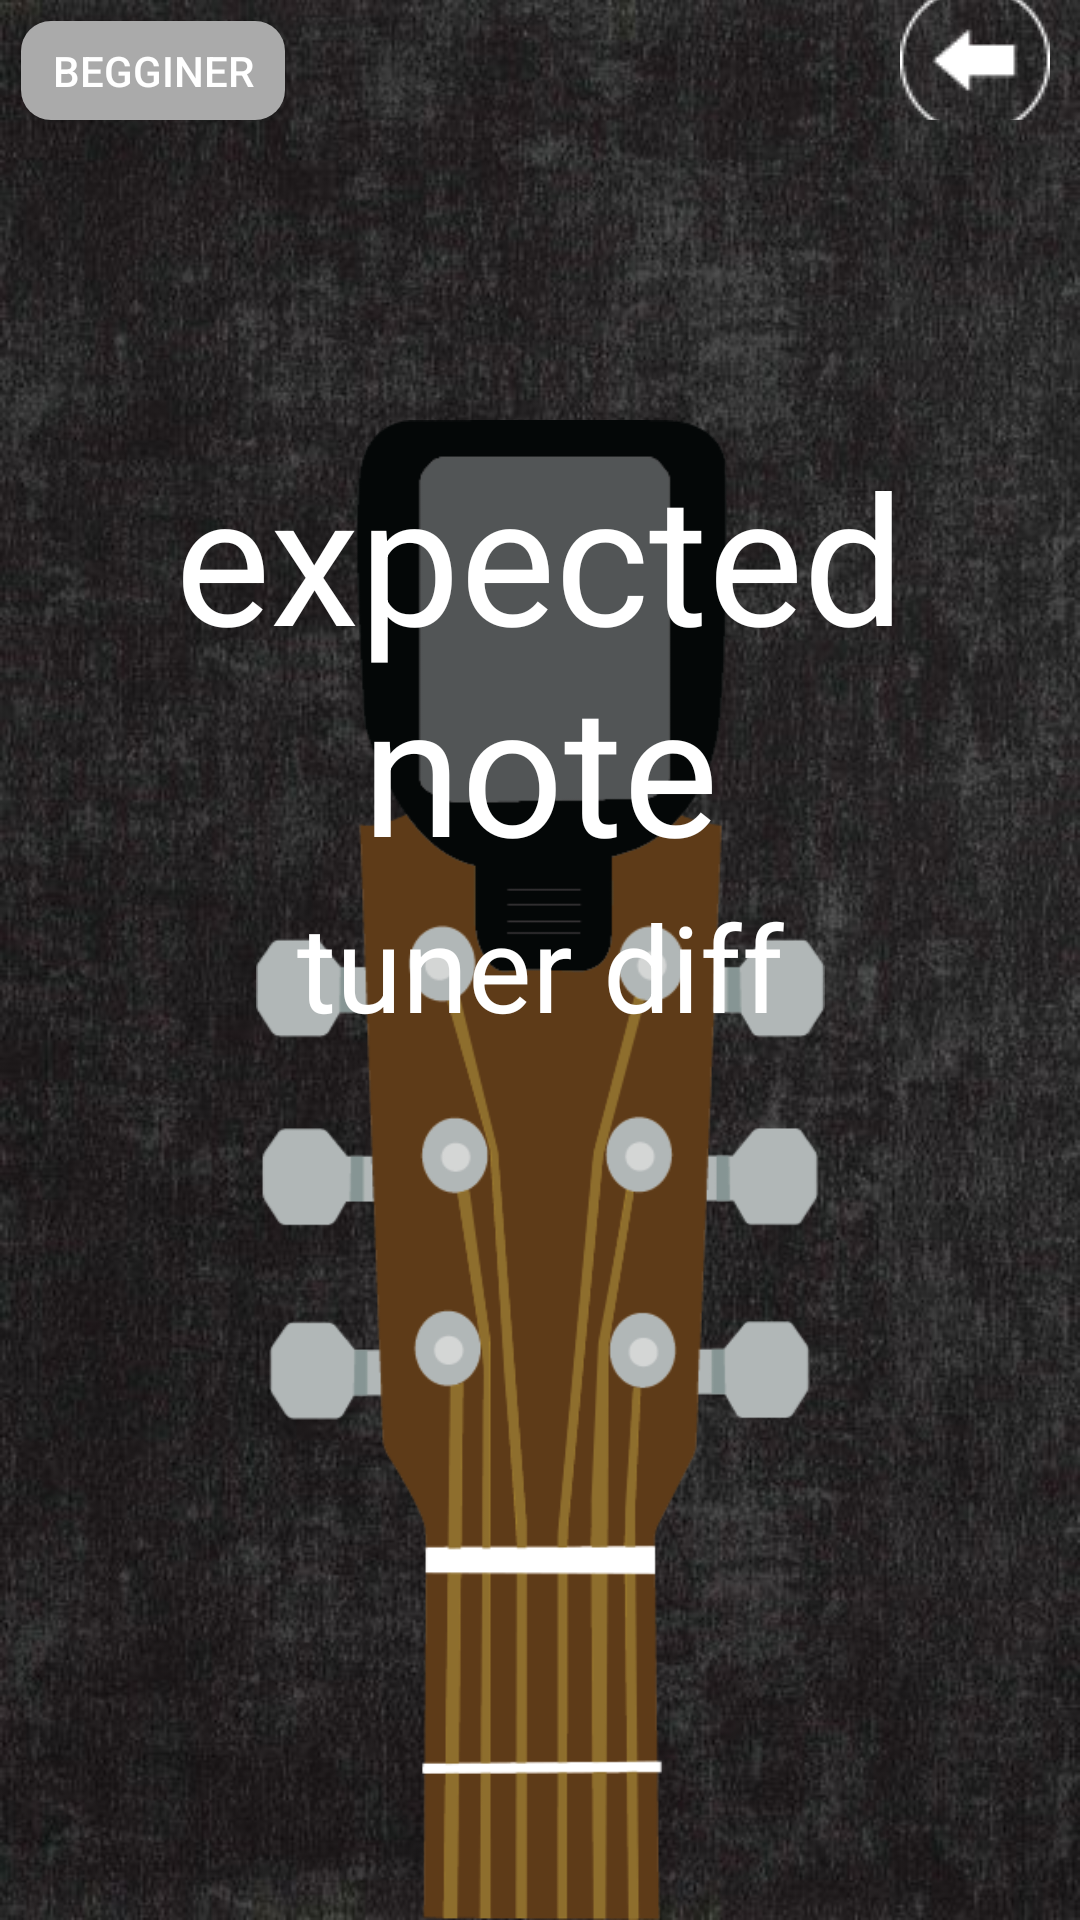

Android layout source for this screen:
<!-- AndroidManifest.xml: application theme Theme.AppCompat.NoActionBar -->
<!-- res/layout/guitar_tuner.xml -->
<?xml version="1.0" encoding="utf-8"?>
<androidx.constraintlayout.widget.ConstraintLayout
    xmlns:android="http://schemas.android.com/apk/res/android"
    xmlns:app="http://schemas.android.com/apk/res-auto"
    xmlns:tools="http://schemas.android.com/tools"
    android:layout_width="match_parent"
    android:layout_height="match_parent"
    android:background="@drawable/appbackground"
    >

    <ImageView
        android:id="@+id/tunerImg"
        android:layout_width="match_parent"
        android:layout_height="match_parent"
        android:scaleType="centerInside"
        android:layout_marginTop="140dp"
        android:src="@drawable/guitarbackground"/>

    <LinearLayout
        android:layout_width="match_parent"
        android:layout_height="match_parent"
        android:orientation="horizontal"
        android:layout_marginBottom="600dp" >

        <Button
            android:id="@+id/btnShow"
            android:layout_width="wrap_content"
            android:layout_height="wrap_content"
            android:layout_marginLeft="7dp"
            android:layout_marginTop="7dp"
            android:onClick="showPopup"
            android:text="Begginer"
            android:background="@drawable/rounded_corners"/>

        <ImageButton
            android:id="@+id/backtomain"
            android:layout_width="wrap_content"
            android:layout_height="wrap_content"
            android:layout_marginLeft="205dp"
            android:background="@null"
            app:srcCompat="@drawable/backiconwhite" />

    </LinearLayout>

    <LinearLayout
        android:layout_width="match_parent"
        android:layout_height="match_parent"
        android:gravity="top"
        android:layout_marginTop="145dp"
        android:orientation="vertical">

        <TextView
            android:id="@+id/expected_note"
            android:layout_width="match_parent"
            android:layout_height="wrap_content"
            android:gravity="center"
            android:text="expected note"
            android:textColor="#FFFFFF"
            android:textSize="60sp" />

        <TextView
            android:id="@+id/tuner_diff"
            android:layout_width="match_parent"
            android:layout_height="wrap_content"
            android:gravity="center"
            android:text="tuner diff"
            android:textColor="#FFFFFF"
            android:textSize="40sp" />










    </LinearLayout>

</androidx.constraintlayout.widget.ConstraintLayout>
<!-- resources referenced by this layout -->
<resources>
  <!-- drawable appbackground: jpg bitmap (drawable, 58927 bytes) -->
  <!-- drawable backiconwhite: png bitmap (drawable, 768 bytes) -->
  <!-- drawable guitarbackground: png bitmap (drawable, 31730 bytes) -->
  <!-- drawable rounded_corners (drawable) -->
  <?xml version="1.0" encoding="utf-8"?>
  <selector xmlns:android="http://schemas.android.com/apk/res/android">
      <item>
          <shape xmlns:android="http://schemas.android.com/apk/res/android"
                 android:shape="rectangle">
              <solid android:color="@android:color/darker_gray" />
              <corners android:radius="10dp" />
          </shape>
      </item>
  </selector>
</resources>
